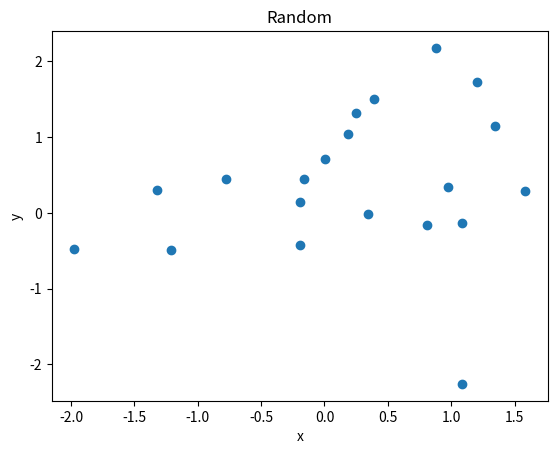

The matplotlib source for this figure:
#!/usr/bin/env python3
# -*- coding: UTF-8 -*-
__author__ = "Teng jialin"
__id__ = 44702598


def PltRandom():
    import numpy as np
    import matplotlib.pyplot as plt

    x = np.random.randn(20)
    y = np.random.randn(20)

    plt.scatter(x, y)

    plt.title("Random")
    plt.xlabel("x")
    plt.ylabel("y")
    plt.show()
    return


if __name__ == "__main__":
    PltRandom()
